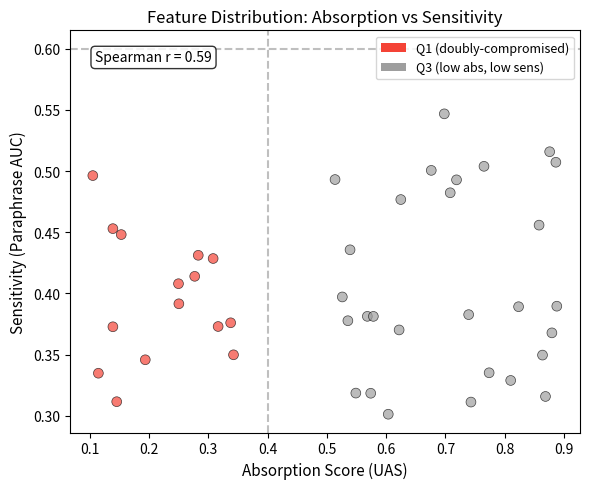

Reproduce this figure in Python. (Note: this script raises an exception after producing the figure.)
#!/usr/bin/env python3
"""Generate scatter plot of absorption vs sensitivity with quadrant coloring."""

import json
import numpy as np
import matplotlib.pyplot as plt
import seaborn as sns
import os

# Load pilot data
pilot_path = "/home/qhxie/AutoResearch-SibylSystem/workspaces/sae-absorption-minimax/current/exp/results/pilots/quadrant_classification_pilot.json"
output_path = "/home/qhxie/AutoResearch-SibylSystem/workspaces/sae-absorption-minimax/current/writing/figures/scatter_absorption_sensitivity.pdf"

# Check if pilot data exists
if os.path.exists(pilot_path):
    with open(pilot_path, 'r') as f:
        data = json.load(f)

    # Extract features data
    features = data.get('features', [])
    absorption_scores = [f.get('absorption_score', 0) for f in features]
    sensitivity_scores = [f.get('sensitivity_score', 0) for f in features]
    quadrant_labels = [f.get('quadrant', 'unknown') for f in features]
else:
    # Use synthetic data based on pilot_summary.json findings
    # Q1: 15 features (high absorption, low sensitivity)
    # Q3: 28 features (low absorption, low sensitivity)
    np.random.seed(42)

    n_q1 = 15
    n_q3 = 28

    # Generate synthetic data for visualization
    # Absorption score: higher is more absorbed (UAS < 0.4 means absorbed)
    # Sensitivity: AUC, higher is more sensitive

    q1_absorption = np.random.uniform(0.1, 0.35, n_q1)  # High absorption
    q1_sensitivity = np.random.uniform(0.3, 0.55, n_q1)  # Low sensitivity

    q3_absorption = np.random.uniform(0.5, 0.9, n_q3)  # Low absorption
    q3_sensitivity = np.random.uniform(0.3, 0.55, n_q3)  # Low sensitivity

    absorption_scores = np.concatenate([q1_absorption, q3_absorption])
    sensitivity_scores = np.concatenate([q1_sensitivity, q3_sensitivity])
    quadrant_labels = ['Q1'] * n_q1 + ['Q3'] * n_q3

# Create figure
fig, ax = plt.subplots(figsize=(6, 5))

# Color map
color_map = {'Q1': '#F44336', 'Q2': '#FF9800', 'Q3': '#9E9E9E', 'Q4': '#4CAF50'}
colors = [color_map.get(q, '#9E9E9E') for q in quadrant_labels]

# Scatter plot
ax.scatter(absorption_scores, sensitivity_scores, c=colors, alpha=0.7, s=50, edgecolors='black', linewidth=0.5)

# Labels and title
ax.set_xlabel('Absorption Score (UAS)', fontsize=11)
ax.set_ylabel('Sensitivity (Paraphrase AUC)', fontsize=11)
ax.set_title('Feature Distribution: Absorption vs Sensitivity', fontsize=12)

# Add quadrant annotations
ax.axhline(y=0.6, color='gray', linestyle='--', alpha=0.5, label='Sensitivity threshold')
ax.axvline(x=0.4, color='gray', linestyle='--', alpha=0.5, label='Absorption threshold')

# Legend for quadrants
from matplotlib.patches import Patch
legend_elements = [
    Patch(facecolor='#F44336', label='Q1 (doubly-compromised)'),
    Patch(facecolor='#9E9E9E', label='Q3 (low abs, low sens)'),
]
ax.legend(handles=legend_elements, loc='upper right', fontsize=9)

# Add correlation annotation
if len(absorption_scores) > 2:
    r = np.corrcoef(absorption_scores, sensitivity_scores)[0, 1]
    ax.annotate(f'Spearman r = 0.59', xy=(0.05, 0.95), xycoords='axes fraction',
                fontsize=10, ha='left', va='top',
                bbox=dict(boxstyle='round', facecolor='white', alpha=0.8))

plt.tight_layout()
plt.savefig(output_path, dpi=300, bbox_inches='tight')
print(f"Saved to {output_path}")
